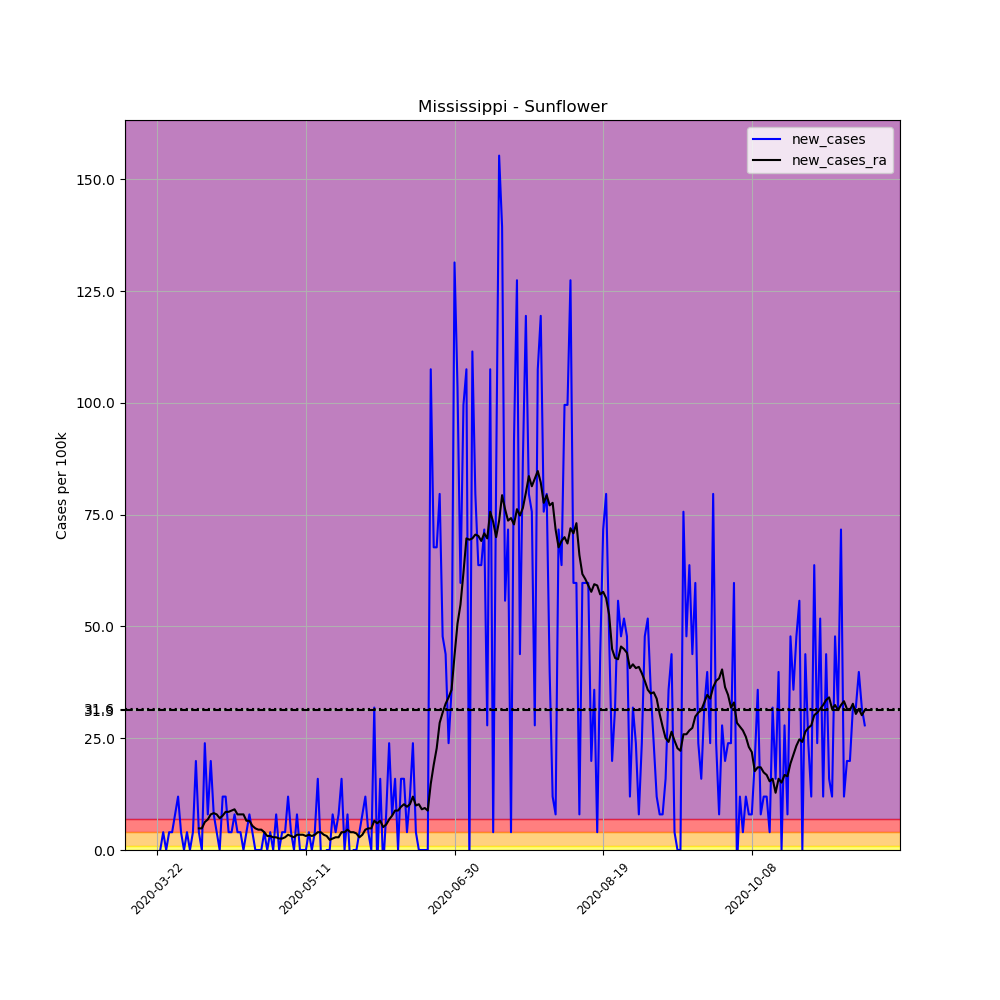

The data file committed next to this chart (first rows):
, date, county, state, fips, cases, deaths, COUNTY, STNAME, CTYNAME, POPESTIMATE2019, per_100k, new_cases, new_cases_ra
261531, 2020-03-22, Sunflower, Mississippi, 28133, 2, 0, 133, Mississippi, Sunflower, 25110, 7.965, , 
261532, 2020-03-23, Sunflower, Mississippi, 28133, 2, 0, 133, Mississippi, Sunflower, 25110, 7.965, 0.0, 
261533, 2020-03-24, Sunflower, Mississippi, 28133, 3, 0, 133, Mississippi, Sunflower, 25110, 11.95, 3.982, 
261534, 2020-03-25, Sunflower, Mississippi, 28133, 3, 0, 133, Mississippi, Sunflower, 25110, 11.95, 0.0, 
261535, 2020-03-26, Sunflower, Mississippi, 28133, 4, 0, 133, Mississippi, Sunflower, 25110, 15.93, 3.982, 
261536, 2020-03-27, Sunflower, Mississippi, 28133, 5, 0, 133, Mississippi, Sunflower, 25110, 19.91, 3.982, 
261537, 2020-03-28, Sunflower, Mississippi, 28133, 7, 1, 133, Mississippi, Sunflower, 25110, 27.88, 7.965, 
261538, 2020-03-29, Sunflower, Mississippi, 28133, 10, 1, 133, Mississippi, Sunflower, 25110, 39.82, 11.95, 
261539, 2020-03-30, Sunflower, Mississippi, 28133, 11, 1, 133, Mississippi, Sunflower, 25110, 43.81, 3.982, 
261540, 2020-03-31, Sunflower, Mississippi, 28133, 11, 1, 133, Mississippi, Sunflower, 25110, 43.81, 0.0, 
261541, 2020-04-01, Sunflower, Mississippi, 28133, 12, 1, 133, Mississippi, Sunflower, 25110, 47.79, 3.982, 
261542, 2020-04-02, Sunflower, Mississippi, 28133, 12, 1, 133, Mississippi, Sunflower, 25110, 47.79, 0.0, 
261543, 2020-04-03, Sunflower, Mississippi, 28133, 13, 1, 133, Mississippi, Sunflower, 25110, 51.77, 3.982, 
261544, 2020-04-04, Sunflower, Mississippi, 28133, 18, 1, 133, Mississippi, Sunflower, 25110, 71.68, 19.91, 
261545, 2020-04-05, Sunflower, Mississippi, 28133, 19, 1, 133, Mississippi, Sunflower, 25110, 75.67, 3.982, 4.836
261546, 2020-04-06, Sunflower, Mississippi, 28133, 19, 1, 133, Mississippi, Sunflower, 25110, 75.67, 0.0, 4.836
261547, 2020-04-07, Sunflower, Mississippi, 28133, 25, 1, 133, Mississippi, Sunflower, 25110, 99.56, 23.89, 6.258
261548, 2020-04-08, Sunflower, Mississippi, 28133, 27, 1, 133, Mississippi, Sunflower, 25110, 107.5, 7.965, 6.827
261549, 2020-04-09, Sunflower, Mississippi, 28133, 32, 1, 133, Mississippi, Sunflower, 25110, 127.4, 19.91, 7.965
261550, 2020-04-10, Sunflower, Mississippi, 28133, 34, 1, 133, Mississippi, Sunflower, 25110, 135.4, 7.965, 8.249
261551, 2020-04-11, Sunflower, Mississippi, 28133, 35, 1, 133, Mississippi, Sunflower, 25110, 139.4, 3.982, 7.965
261552, 2020-04-12, Sunflower, Mississippi, 28133, 35, 1, 133, Mississippi, Sunflower, 25110, 139.4, 0.0, 7.112
261553, 2020-04-13, Sunflower, Mississippi, 28133, 38, 1, 133, Mississippi, Sunflower, 25110, 151.3, 11.95, 7.68
261554, 2020-04-14, Sunflower, Mississippi, 28133, 41, 2, 133, Mississippi, Sunflower, 25110, 163.3, 11.95, 8.534
261555, 2020-04-15, Sunflower, Mississippi, 28133, 42, 2, 133, Mississippi, Sunflower, 25110, 167.3, 3.982, 8.534
261556, 2020-04-16, Sunflower, Mississippi, 28133, 43, 2, 133, Mississippi, Sunflower, 25110, 171.2, 3.982, 8.818
261557, 2020-04-17, Sunflower, Mississippi, 28133, 45, 2, 133, Mississippi, Sunflower, 25110, 179.2, 7.965, 9.103
261558, 2020-04-18, Sunflower, Mississippi, 28133, 46, 2, 133, Mississippi, Sunflower, 25110, 183.2, 3.982, 7.965
261559, 2020-04-19, Sunflower, Mississippi, 28133, 47, 2, 133, Mississippi, Sunflower, 25110, 187.2, 3.982, 7.965
261560, 2020-04-20, Sunflower, Mississippi, 28133, 47, 2, 133, Mississippi, Sunflower, 25110, 187.2, 0.0, 7.965
261561, 2020-04-21, Sunflower, Mississippi, 28133, 48, 2, 133, Mississippi, Sunflower, 25110, 191.2, 3.982, 6.543
261562, 2020-04-22, Sunflower, Mississippi, 28133, 50, 2, 133, Mississippi, Sunflower, 25110, 199.1, 7.965, 6.543
261563, 2020-04-23, Sunflower, Mississippi, 28133, 51, 2, 133, Mississippi, Sunflower, 25110, 203.1, 3.982, 5.405
261564, 2020-04-24, Sunflower, Mississippi, 28133, 51, 2, 133, Mississippi, Sunflower, 25110, 203.1, 0.0, 4.836
261565, 2020-04-25, Sunflower, Mississippi, 28133, 51, 2, 133, Mississippi, Sunflower, 25110, 203.1, 0.0, 4.551
261566, 2020-04-26, Sunflower, Mississippi, 28133, 51, 2, 133, Mississippi, Sunflower, 25110, 203.1, 0.0, 4.551
261567, 2020-04-27, Sunflower, Mississippi, 28133, 52, 2, 133, Mississippi, Sunflower, 25110, 207.1, 3.982, 3.982
261568, 2020-04-28, Sunflower, Mississippi, 28133, 52, 2, 133, Mississippi, Sunflower, 25110, 207.1, 0.0, 3.129
261569, 2020-04-29, Sunflower, Mississippi, 28133, 53, 2, 133, Mississippi, Sunflower, 25110, 211.1, 3.982, 3.129
261570, 2020-04-30, Sunflower, Mississippi, 28133, 53, 2, 133, Mississippi, Sunflower, 25110, 211.1, 0.0, 2.845
261571, 2020-05-01, Sunflower, Mississippi, 28133, 55, 2, 133, Mississippi, Sunflower, 25110, 219, 7.965, 2.845
261572, 2020-05-02, Sunflower, Mississippi, 28133, 55, 2, 133, Mississippi, Sunflower, 25110, 219, 0.0, 2.56
261573, 2020-05-03, Sunflower, Mississippi, 28133, 56, 2, 133, Mississippi, Sunflower, 25110, 223, 3.982, 2.56
261574, 2020-05-04, Sunflower, Mississippi, 28133, 57, 3, 133, Mississippi, Sunflower, 25110, 227, 3.982, 2.845
261575, 2020-05-05, Sunflower, Mississippi, 28133, 60, 3, 133, Mississippi, Sunflower, 25110, 238.9, 11.95, 3.414
261576, 2020-05-06, Sunflower, Mississippi, 28133, 61, 3, 133, Mississippi, Sunflower, 25110, 242.9, 3.982, 3.129
261577, 2020-05-07, Sunflower, Mississippi, 28133, 61, 3, 133, Mississippi, Sunflower, 25110, 242.9, 0.0, 2.845
261578, 2020-05-08, Sunflower, Mississippi, 28133, 63, 3, 133, Mississippi, Sunflower, 25110, 250.9, 7.965, 3.414
261579, 2020-05-09, Sunflower, Mississippi, 28133, 63, 3, 133, Mississippi, Sunflower, 25110, 250.9, 0.0, 3.414
261580, 2020-05-10, Sunflower, Mississippi, 28133, 63, 3, 133, Mississippi, Sunflower, 25110, 250.9, 0.0, 3.414
261581, 2020-05-11, Sunflower, Mississippi, 28133, 63, 3, 133, Mississippi, Sunflower, 25110, 250.9, 0.0, 3.129
261582, 2020-05-12, Sunflower, Mississippi, 28133, 64, 3, 133, Mississippi, Sunflower, 25110, 254.9, 3.982, 3.414
261583, 2020-05-13, Sunflower, Mississippi, 28133, 64, 3, 133, Mississippi, Sunflower, 25110, 254.9, 0.0, 3.129
261584, 2020-05-14, Sunflower, Mississippi, 28133, 65, 3, 133, Mississippi, Sunflower, 25110, 258.9, 3.982, 3.414
261585, 2020-05-15, Sunflower, Mississippi, 28133, 69, 3, 133, Mississippi, Sunflower, 25110, 274.8, 15.93, 3.982
261586, 2020-05-16, Sunflower, Mississippi, 28133, 69, 3, 133, Mississippi, Sunflower, 25110, 274.8, 0.0, 3.982
261587, 2020-05-17, Sunflower, Mississippi, 28133, 68, 3, 133, Mississippi, Sunflower, 25110, 270.8, -3.982, 3.414
261588, 2020-05-18, Sunflower, Mississippi, 28133, 68, 3, 133, Mississippi, Sunflower, 25110, 270.8, 0.0, 3.129
261589, 2020-05-19, Sunflower, Mississippi, 28133, 68, 3, 133, Mississippi, Sunflower, 25110, 270.8, 0.0, 2.276
261590, 2020-05-20, Sunflower, Mississippi, 28133, 70, 3, 133, Mississippi, Sunflower, 25110, 278.8, 7.965, 2.56
... 179 more rows
